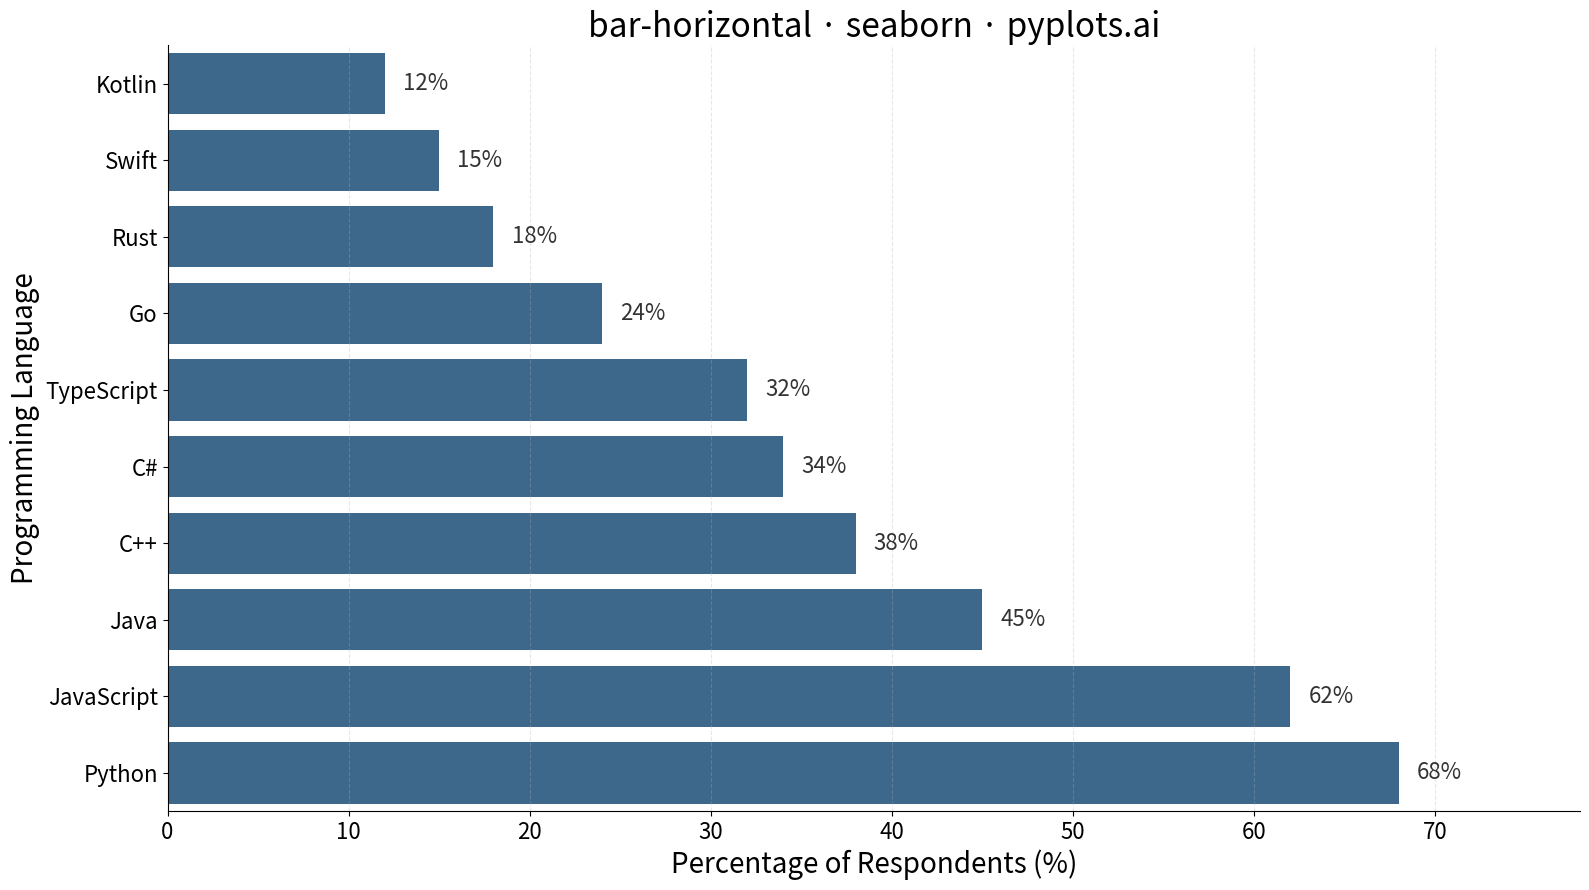

Source code (Python):
"""pyplots.ai
bar-horizontal: Horizontal Bar Chart
Library: seaborn | Python 3.13
Quality: pending | Created: 2025-12-25
"""

import matplotlib.pyplot as plt
import pandas as pd
import seaborn as sns


# Data - Programming language popularity survey results
data = {
    "Language": ["Python", "JavaScript", "Java", "C++", "C#", "TypeScript", "Go", "Rust", "Swift", "Kotlin"],
    "Respondents": [68, 62, 45, 38, 34, 32, 24, 18, 15, 12],
}
df = pd.DataFrame(data)

# Sort by value for better comparison
df = df.sort_values("Respondents", ascending=True)

# Create figure
fig, ax = plt.subplots(figsize=(16, 9))

# Plot horizontal bar chart
sns.barplot(
    data=df,
    y="Language",
    x="Respondents",
    hue="Language",
    palette=["#306998"] * len(df),
    legend=False,
    ax=ax,
    orient="h",
)

# Add value labels at the end of each bar
for i, value in enumerate(df["Respondents"]):
    ax.text(value + 1, i, f"{value}%", va="center", fontsize=16, color="#333333")

# Styling
ax.set_xlabel("Percentage of Respondents (%)", fontsize=20)
ax.set_ylabel("Programming Language", fontsize=20)
ax.set_title("bar-horizontal · seaborn · pyplots.ai", fontsize=24)
ax.tick_params(axis="both", labelsize=16)
ax.grid(True, axis="x", alpha=0.3, linestyle="--")

# Extend x-axis slightly to accommodate labels
ax.set_xlim(0, 78)

# Remove top and right spines for cleaner look
ax.spines["top"].set_visible(False)
ax.spines["right"].set_visible(False)

plt.tight_layout()
plt.savefig("plot.png", dpi=300, bbox_inches="tight")
